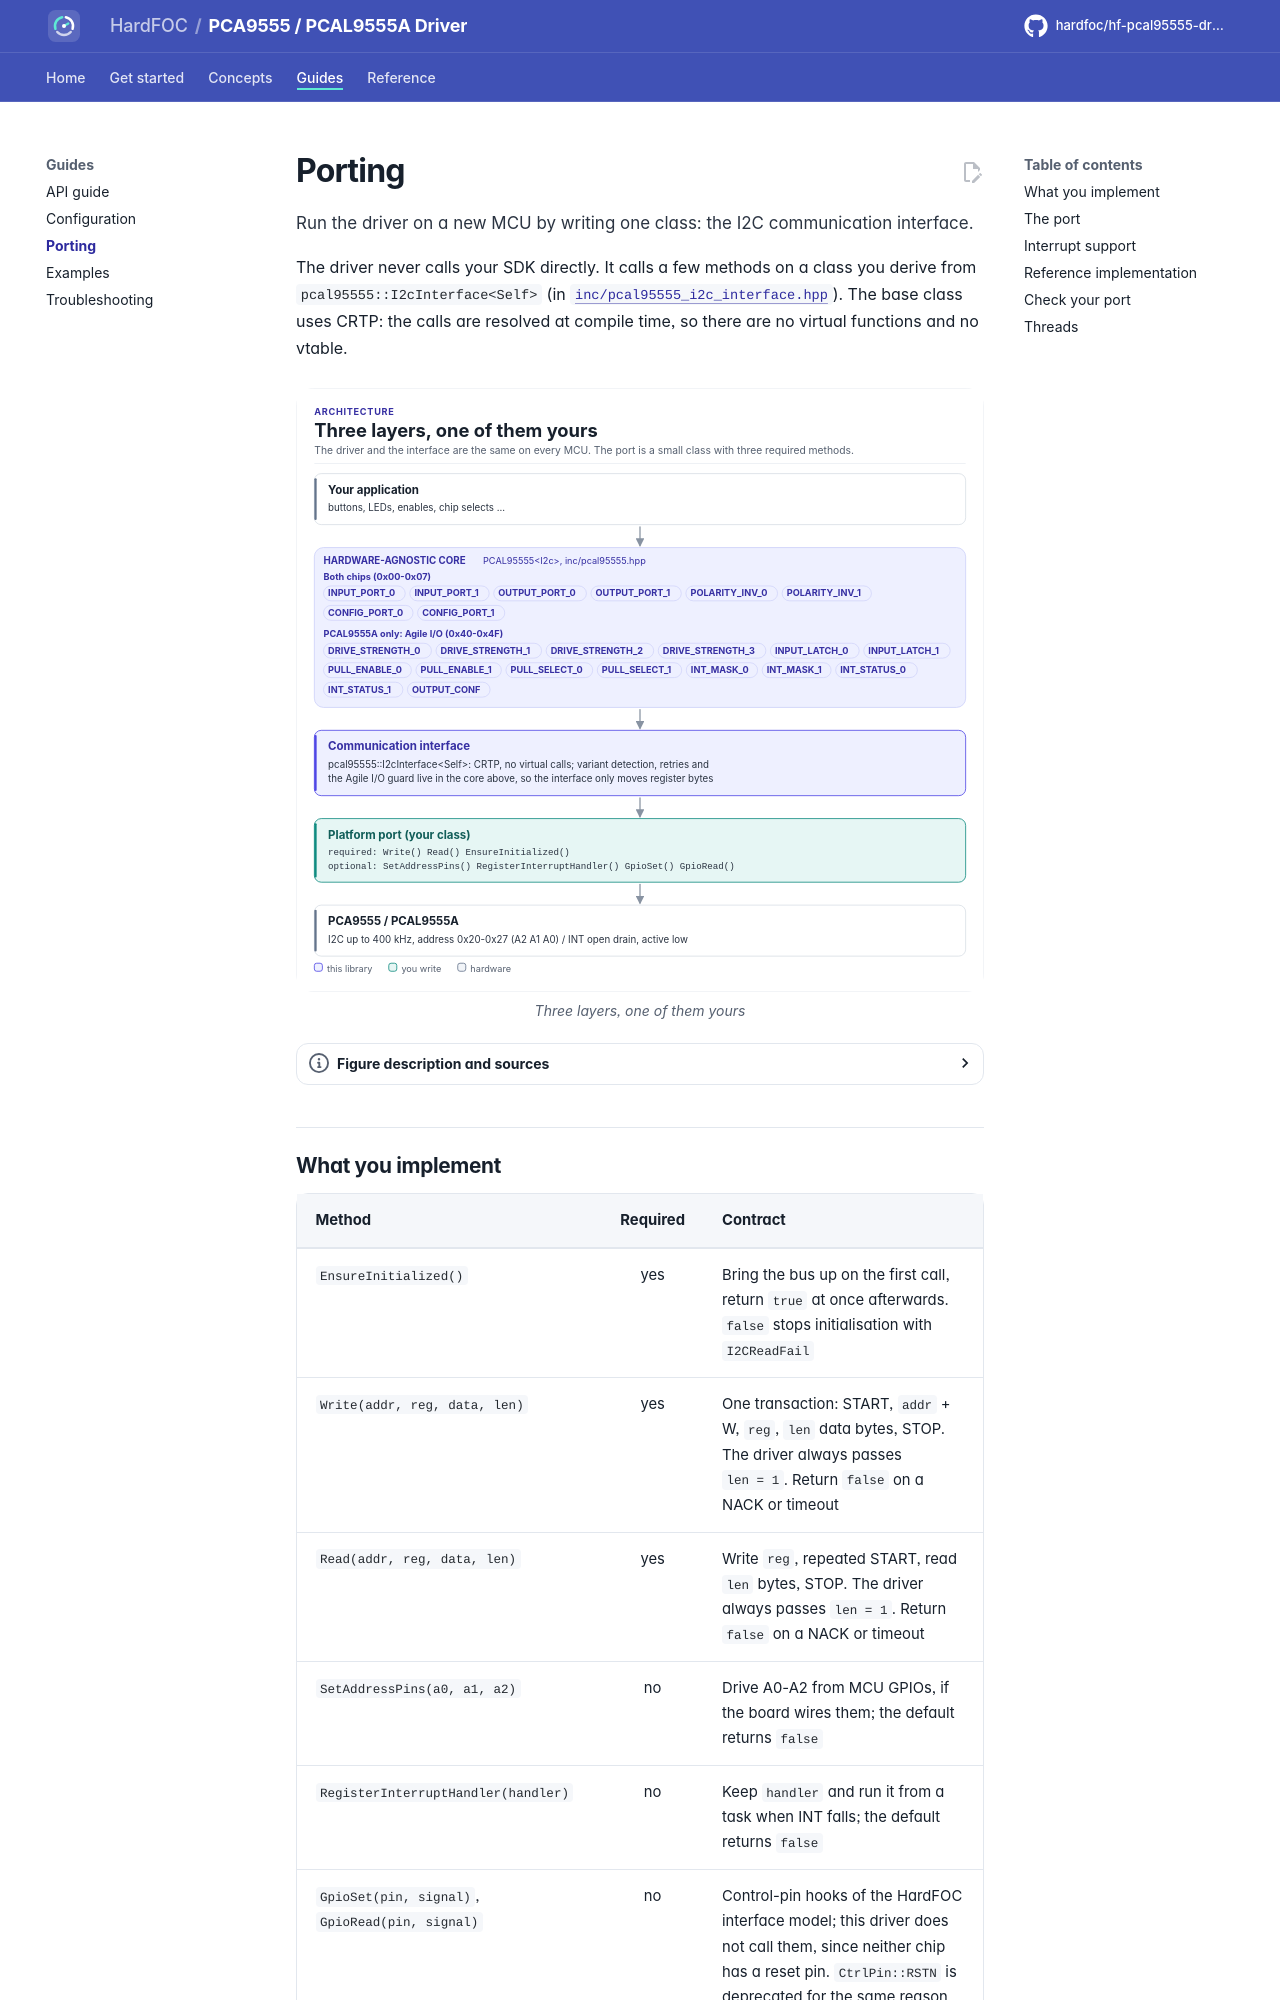

repository: hardfoc/hf-pcal95555-driver · page: dev/porting/index.html · generator: mkdocs

# Porting

Run the driver on a new MCU by writing one class: the I2C communication interface.

The driver never calls your SDK directly. It calls a few methods on a class you derive from
`pcal95555::I2cInterface<Self>` (in [`inc/pcal95555_i2c_interface.hpp`](../inc/pcal95555_i2c_interface.hpp)).
The base class uses CRTP: the calls are resolved at compile time, so there are no virtual functions and no vtable.

<!-- figure: driver-layers -->
<picture>
  <source media="(prefers-color-scheme: dark)" srcset="diagrams/driver-layers.dark.svg">
  <img src="diagrams/driver-layers.svg"
    alt="Layer diagram: the application calls the hardware-agnostic PCAL95555 driver, which owns the standard
    register map of both chips and the PCAL9555A-only Agile I/O bank, and uses the CRTP I2C interface,
    which calls the platform port you write, which drives the I2C bus and the INT line of the PCA9555 or
    PCAL9555A.">
</picture>
<!-- /figure -->
